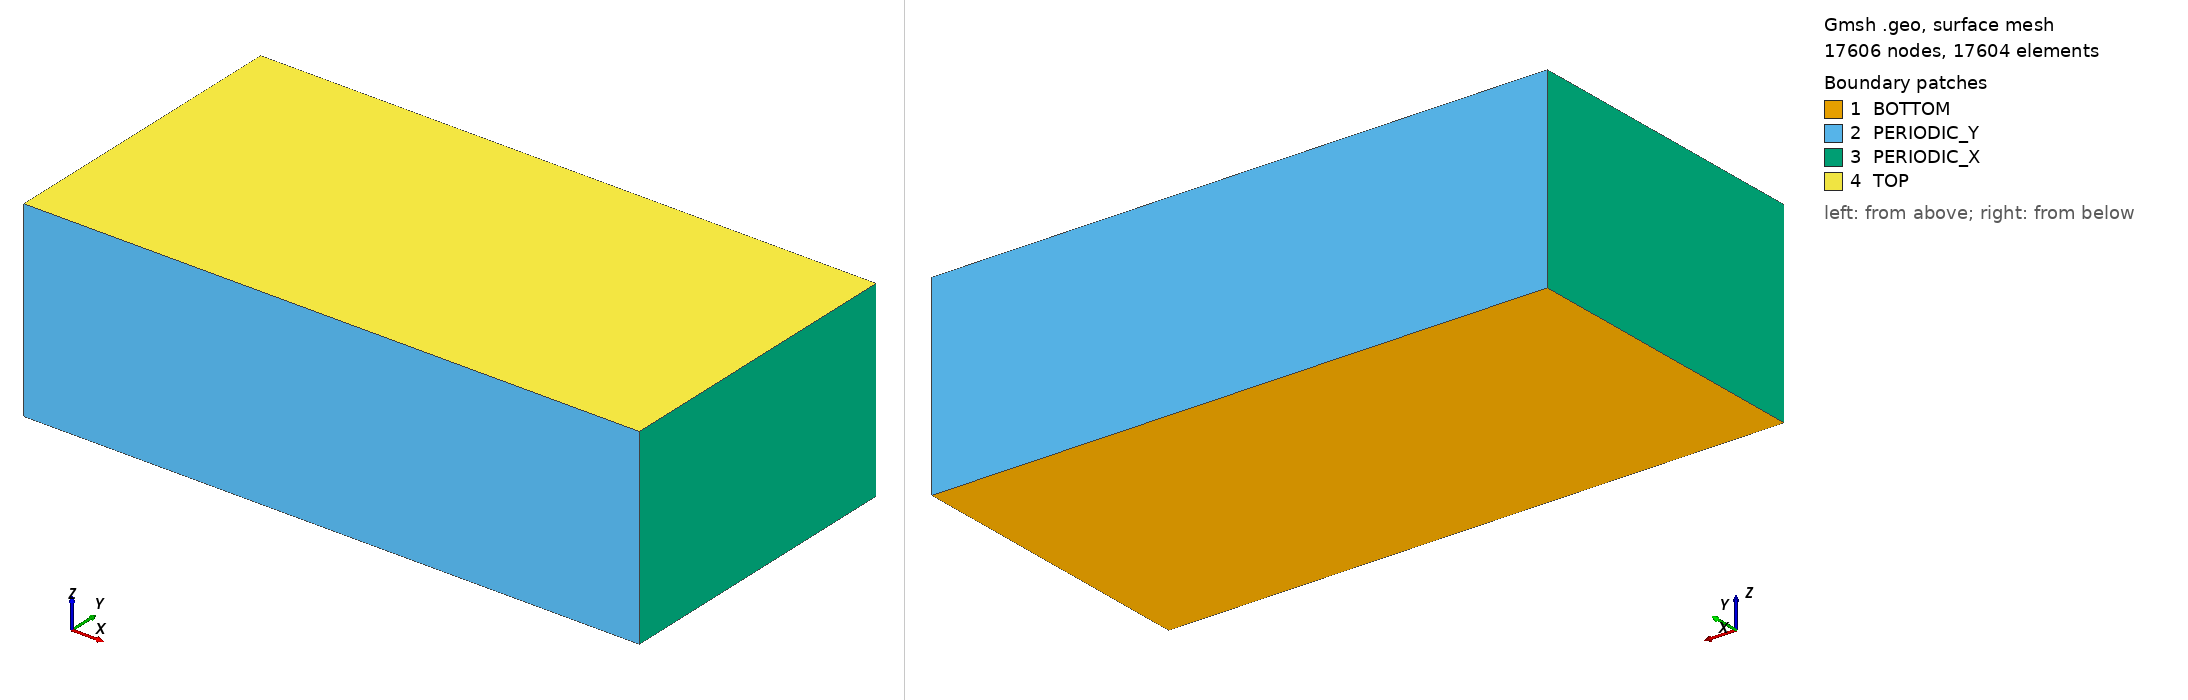

Gmsh geometry script, surface-meshed: 17606 nodes, 17604 surface elements. Boundary patches (legend numbers): 1 BOTTOM, 2 PERIODIC_Y, 3 PERIODIC_X, 4 TOP. Left view from above one corner, right view from below the opposite corner. Legend entries are the model's physical surfaces. The drawing asked Gmsh for element sizes between 1% and 20% of the model's largest extent; the script's own settings can give other sizes.

=== domain.geo (drawn) ===
h = 20.0;

L = 9.6 * h;
W = 4.8 * h;
H = 3.0 * h;

NL = 97;
NW = 48;
NH = 30;

//------------------------------------------------------------------------------
// Points
//------------------------------------------------------------------------------
Point(1) = {0, 0, 0};
Point(2) = {L, 0, 0};
Point(3) = {L, W, 0};
Point(4) = {0, W, 0};

//------------------------------------------------------------------------------
// Lines
//------------------------------------------------------------------------------
Line(1) = {1, 2};
Line(2) = {2, 3};
Line(3) = {3, 4};
Line(4) = {4, 1};

Transfinite Curve {1, 3} = NL Using Progression 1;
Transfinite Curve {4, 2} = NW Using Progression 1;

//------------------------------------------------------------------------------
// Surface
//------------------------------------------------------------------------------
Curve Loop(1) = {1, 2, 3, 4};
Plane Surface(1) = {1};
Transfinite Surface {1};
Recombine Surface{1};

//------------------------------------------------------------------------------
// Volume
//------------------------------------------------------------------------------
Extrude {0, 0, H} {
  Surface{1}; Layers{NH}; Recombine;
}

Physical Surface("BOTTOM", 27) = {1};
Physical Surface("TOP", 28) = {26};
Physical Surface("PERIODIC_X", 29) = {25, 17};
Physical Surface("PERIODIC_Y", 30) = {13, 21};
Physical Volume("DOMAIN", 31) = {1};
